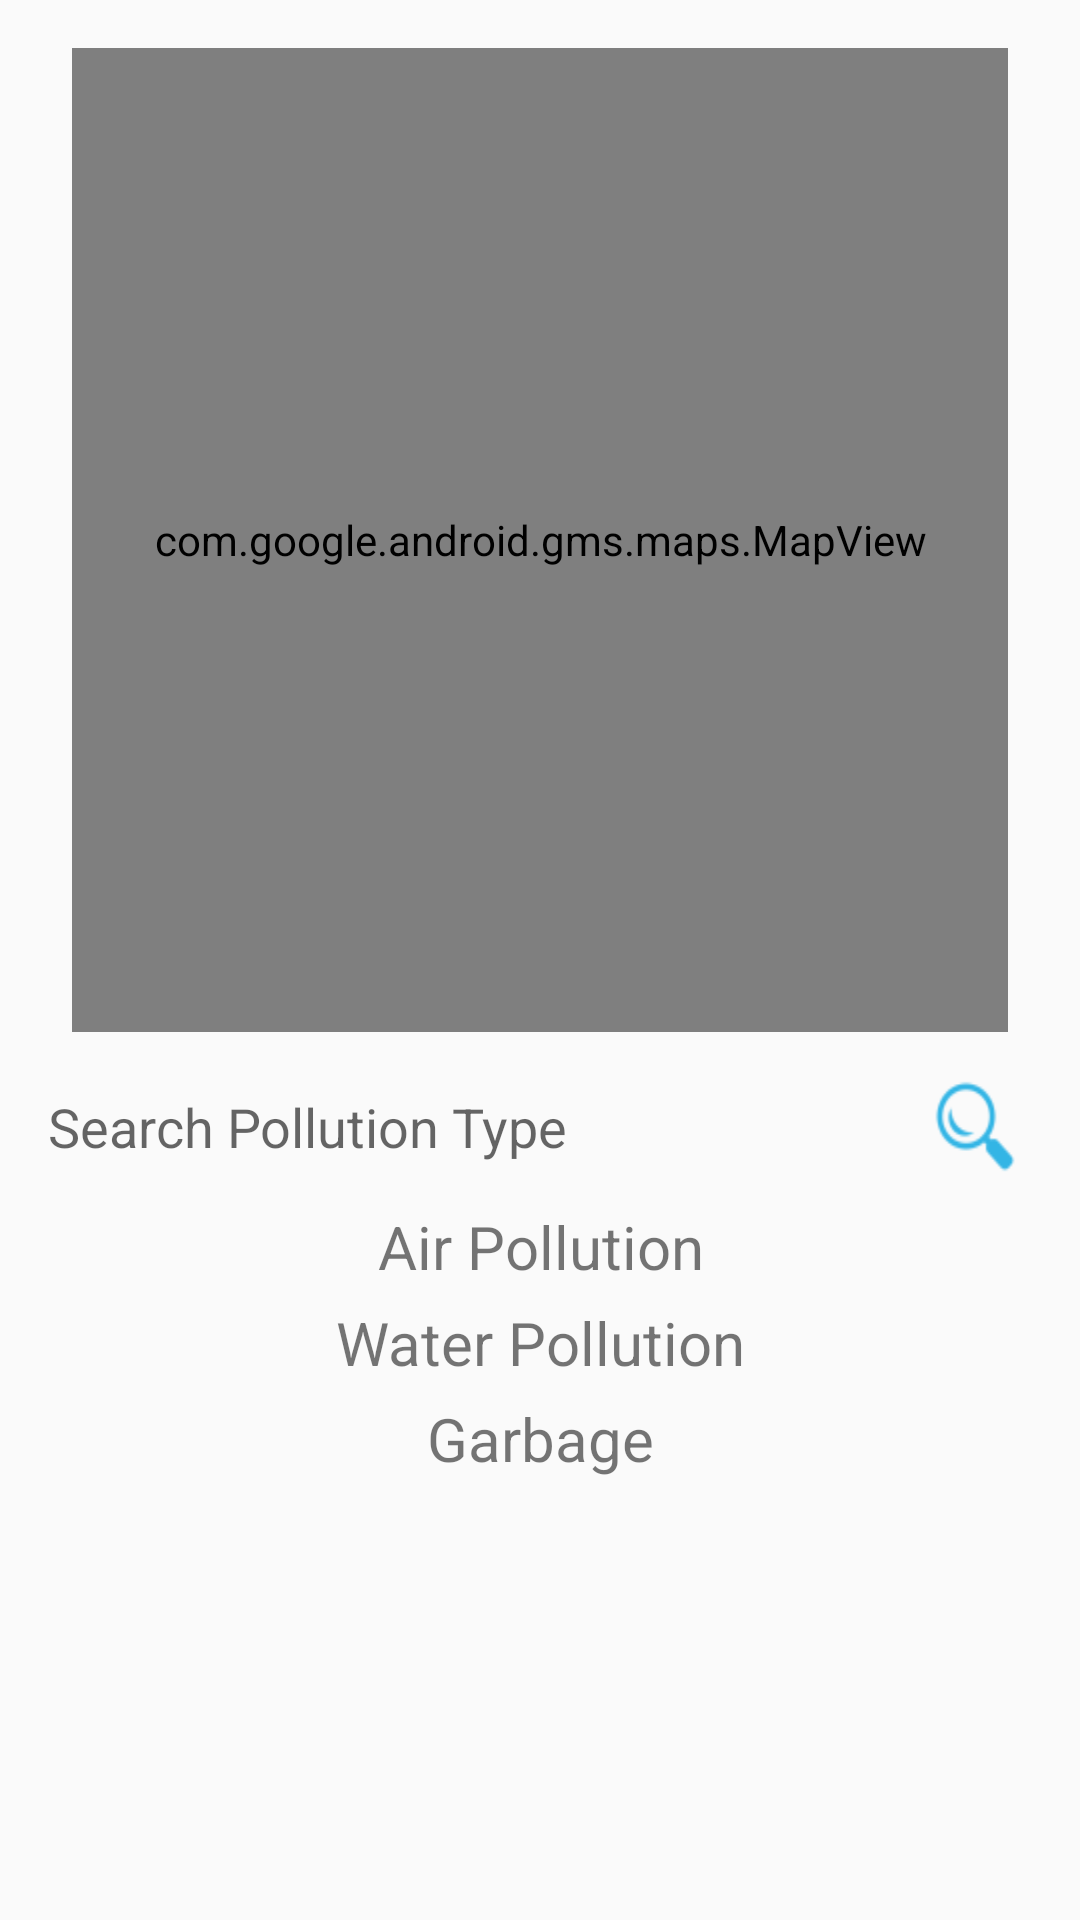

This screen was rendered from an Android layout file. Write that file and the resources it references.
<!-- AndroidManifest.xml: application theme AppTheme -->
<!-- res/layout/activity_map.xml -->
<?xml version="1.0" encoding="utf-8"?>
<RelativeLayout xmlns:android="http://schemas.android.com/apk/res/android"
    xmlns:tools="http://schemas.android.com/tools"
    android:layout_width="match_parent"
    android:layout_height="match_parent"
    android:paddingBottom="@dimen/activity_vertical_margin"
    android:paddingLeft="@dimen/activity_horizontal_margin"
    android:paddingRight="@dimen/activity_horizontal_margin"
    android:paddingTop="@dimen/activity_vertical_margin"
    tools:context="com.example.fuhad.mycitymyenvironment.MapsFragment">
    <ScrollView
        xmlns:android="http://schemas.android.com/apk/res/android"
        android:layout_width="match_parent"
        android:layout_height="match_parent"
        android:layout_gravity="end"
        android:fillViewport="true">
        <LinearLayout
            android:layout_width="match_parent"
            android:layout_height="match_parent"
            android:orientation="vertical"
            android:weightSum="1">
            <LinearLayout
                android:layout_width="match_parent"
                android:layout_height="wrap_content"
                android:gravity="center">
                <com.google.android.gms.maps.MapView
                    android:id="@+id/mapview"
                    android:layout_width="312dp"
                    android:layout_height="328dp" />
            </LinearLayout>

            <LinearLayout
                android:layout_width="match_parent"
                android:layout_height="wrap_content"
                android:orientation="horizontal"
                android:paddingTop="10dp">
                <AutoCompleteTextView
                    android:id="@+id/problemSearch"
                    android:background="@drawable/rounded_edittext"
                    android:layout_width="205dp"
                    android:layout_height="43dp"
                    android:ems="10"
                    android:hint="Search Pollution Type"
                    android:layout_weight="1.01"/>
                <LinearLayout
                    android:layout_width="10dp"
                    android:layout_height="match_parent"></LinearLayout>
                <ImageButton

                    android:id="@+id/problemSearchButton"
                    android:layout_width="38dp"
                    android:layout_height="match_parent"
                    android:background="@drawable/ic_search"/>

            </LinearLayout>
            <LinearLayout
                android:layout_width="match_parent"
                android:layout_height="5dp"></LinearLayout>
            <TextView
                android:layout_width="match_parent"
                android:layout_height="wrap_content"
                android:text="Air Pollution"
                android:gravity="center"
                android:textSize="20dp"
                android:id="@+id/AirPollution"
                />
            <LinearLayout
                android:layout_width="match_parent"
                android:layout_height="5dp"></LinearLayout>
            <TextView
                android:layout_width="match_parent"
                android:layout_height="wrap_content"
                android:text="Water Pollution"
                android:gravity="center"
                android:textSize="20dp"
                android:id="@+id/WaterPollution"/>
            <LinearLayout
                android:layout_width="match_parent"
                android:layout_height="5dp"></LinearLayout>
            <TextView
                android:layout_width="match_parent"
                android:layout_height="wrap_content"
                android:text="Garbage"
                android:gravity="center"
                android:textSize="20dp"
                android:id="@+id/Garbage"/>



        </LinearLayout>


    </ScrollView>
</RelativeLayout>
<!-- resources referenced by this layout -->
<resources>
  <dimen name="activity_horizontal_margin">16dp</dimen>
  <dimen name="activity_vertical_margin">16dp</dimen>
  <!-- drawable ic_search: png bitmap (drawable, 1892 bytes) -->
  <style name="AppTheme" parent="Theme.AppCompat.Light.DarkActionBar">
          
          <item name="colorPrimary">@color/colorPrimary</item>
          <item name="colorPrimaryDark">@color/colorPrimaryDark</item>
          <item name="colorAccent">@color/colorAccent</item>
      </style>
  <color name="colorPrimary">#8BC34A</color>
  <color name="colorPrimaryDark">#689F38</color>
  <color name="colorAccent">#76FF03</color>
</resources>
